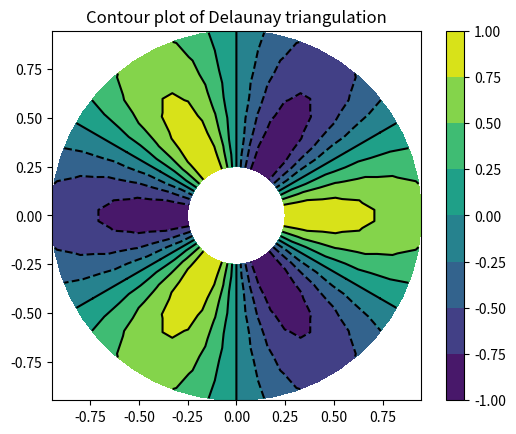
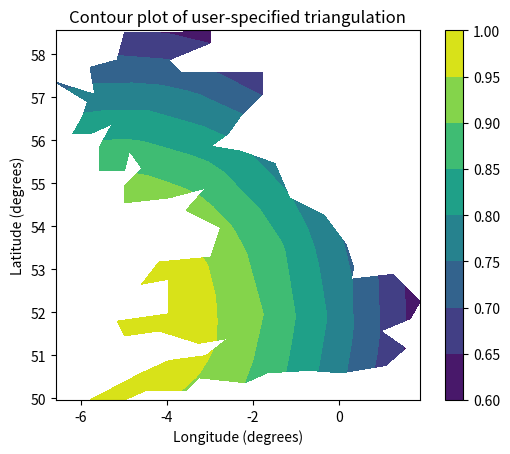

These figures' Python source, in order:
%matplotlib inline

import matplotlib.pyplot as plt
import matplotlib.tri as tri
import numpy as np
import math

# First create the x and y coordinates of the points.
n_angles = 48
n_radii = 8
min_radius = 0.25
radii = np.linspace(min_radius, 0.95, n_radii)

angles = np.linspace(0, 2 * math.pi, n_angles, endpoint=False)
angles = np.repeat(angles[..., np.newaxis], n_radii, axis=1)
angles[:, 1::2] += math.pi / n_angles

x = (radii * np.cos(angles)).flatten()
y = (radii * np.sin(angles)).flatten()
z = (np.cos(radii) * np.cos(angles * 3.0)).flatten()

# Create the Triangulation; no triangles so Delaunay triangulation created.
triang = tri.Triangulation(x, y)

# Mask off unwanted triangles.
xmid = x[triang.triangles].mean(axis=1)
ymid = y[triang.triangles].mean(axis=1)
mask = np.where(xmid * xmid + ymid * ymid < min_radius * min_radius, 1, 0)
triang.set_mask(mask)

plt.figure()
plt.gca().set_aspect('equal')
plt.tricontourf(triang, z)
plt.colorbar()
plt.tricontour(triang, z, colors='k')
plt.title('Contour plot of Delaunay triangulation')

xy = np.asarray([
    [-0.101, 0.872], [-0.080, 0.883], [-0.069, 0.888], [-0.054, 0.890],
    [-0.045, 0.897], [-0.057, 0.895], [-0.073, 0.900], [-0.087, 0.898],
    [-0.090, 0.904], [-0.069, 0.907], [-0.069, 0.921], [-0.080, 0.919],
    [-0.073, 0.928], [-0.052, 0.930], [-0.048, 0.942], [-0.062, 0.949],
    [-0.054, 0.958], [-0.069, 0.954], [-0.087, 0.952], [-0.087, 0.959],
    [-0.080, 0.966], [-0.085, 0.973], [-0.087, 0.965], [-0.097, 0.965],
    [-0.097, 0.975], [-0.092, 0.984], [-0.101, 0.980], [-0.108, 0.980],
    [-0.104, 0.987], [-0.102, 0.993], [-0.115, 1.001], [-0.099, 0.996],
    [-0.101, 1.007], [-0.090, 1.010], [-0.087, 1.021], [-0.069, 1.021],
    [-0.052, 1.022], [-0.052, 1.017], [-0.069, 1.010], [-0.064, 1.005],
    [-0.048, 1.005], [-0.031, 1.005], [-0.031, 0.996], [-0.040, 0.987],
    [-0.045, 0.980], [-0.052, 0.975], [-0.040, 0.973], [-0.026, 0.968],
    [-0.020, 0.954], [-0.006, 0.947], [ 0.003, 0.935], [ 0.006, 0.926],
    [ 0.005, 0.921], [ 0.022, 0.923], [ 0.033, 0.912], [ 0.029, 0.905],
    [ 0.017, 0.900], [ 0.012, 0.895], [ 0.027, 0.893], [ 0.019, 0.886],
    [ 0.001, 0.883], [-0.012, 0.884], [-0.029, 0.883], [-0.038, 0.879],
    [-0.057, 0.881], [-0.062, 0.876], [-0.078, 0.876], [-0.087, 0.872],
    [-0.030, 0.907], [-0.007, 0.905], [-0.057, 0.916], [-0.025, 0.933],
    [-0.077, 0.990], [-0.059, 0.993]])
x = np.degrees(xy[:, 0])
y = np.degrees(xy[:, 1])
x0 = -5
y0 = 52
z = np.exp(-0.01 * ((x - x0) * (x - x0) + (y - y0) * (y - y0)))

triangles = np.asarray([
    [67, 66,  1], [65,  2, 66], [ 1, 66,  2], [64,  2, 65], [63,  3, 64],
    [60, 59, 57], [ 2, 64,  3], [ 3, 63,  4], [ 0, 67,  1], [62,  4, 63],
    [57, 59, 56], [59, 58, 56], [61, 60, 69], [57, 69, 60], [ 4, 62, 68],
    [ 6,  5,  9], [61, 68, 62], [69, 68, 61], [ 9,  5, 70], [ 6,  8,  7],
    [ 4, 70,  5], [ 8,  6,  9], [56, 69, 57], [69, 56, 52], [70, 10,  9],
    [54, 53, 55], [56, 55, 53], [68, 70,  4], [52, 56, 53], [11, 10, 12],
    [69, 71, 68], [68, 13, 70], [10, 70, 13], [51, 50, 52], [13, 68, 71],
    [52, 71, 69], [12, 10, 13], [71, 52, 50], [71, 14, 13], [50, 49, 71],
    [49, 48, 71], [14, 16, 15], [14, 71, 48], [17, 19, 18], [17, 20, 19],
    [48, 16, 14], [48, 47, 16], [47, 46, 16], [16, 46, 45], [23, 22, 24],
    [21, 24, 22], [17, 16, 45], [20, 17, 45], [21, 25, 24], [27, 26, 28],
    [20, 72, 21], [25, 21, 72], [45, 72, 20], [25, 28, 26], [44, 73, 45],
    [72, 45, 73], [28, 25, 29], [29, 25, 31], [43, 73, 44], [73, 43, 40],
    [72, 73, 39], [72, 31, 25], [42, 40, 43], [31, 30, 29], [39, 73, 40],
    [42, 41, 40], [72, 33, 31], [32, 31, 33], [39, 38, 72], [33, 72, 38],
    [33, 38, 34], [37, 35, 38], [34, 38, 35], [35, 37, 36]])

plt.figure()
plt.gca().set_aspect('equal')
plt.tricontourf(x, y, triangles, z)
plt.colorbar()
plt.title('Contour plot of user-specified triangulation')
plt.xlabel('Longitude (degrees)')
plt.ylabel('Latitude (degrees)')

plt.show()